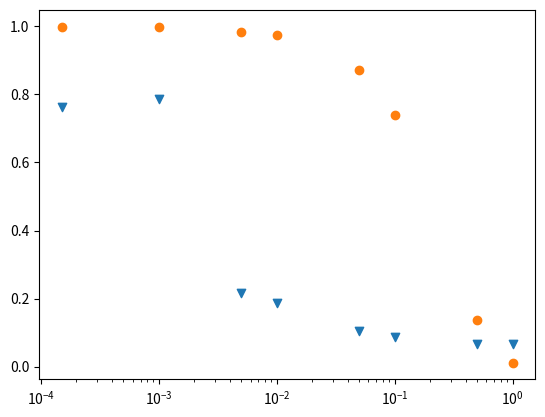

Generate this figure with matplotlib:
import random
import networkx as nx
import matplotlib.pyplot as plt

G = nx.cycle_graph(1000)
N = G.number_of_nodes()
P = [0.00015, 0.001,0.005, 0.01,0.05, 0.1,0.5 ,1]    # 重连的概率
L_ratio = []
C_ratio = []

def draw(G):
    plt.figure()
    nx.draw(G, node_size=2, width=0.1)
    plt.show()
def add_edge():
    # 添加连接
    for i in range(N):
        if i == N - 1:
            G.add_edge(N - 1, 1)
            G.add_edge(N - 1, 2)
            G.add_edge(N - 1, 3)
            G.add_edge(N - 1, 4)
        elif i == N - 2:
            G.add_edge(N - 2, 0)
            G.add_edge(N - 2, 1)
            G.add_edge(N - 2, 2)
            G.add_edge(N - 2, 3)
        elif i == N - 3:
            G.add_edge(N - 3, N - 1)
            G.add_edge(N - 3, 0)
            G.add_edge(N - 3, 1)
            G.add_edge(N - 3, 2)
        elif i == N - 4:
            G.add_edge(N - 4, N - 2)
            G.add_edge(N - 4, N - 1)
            G.add_edge(N - 4, 0)
            G.add_edge(N - 4, 1)
        elif i == N - 5:
            G.add_edge(N - 5, N - 3)
            G.add_edge(N - 5, N - 2)
            G.add_edge(N - 5, N - 1)
            G.add_edge(N - 5, 0)
        else:
            G.add_edge(i, i + 2)
            G.add_edge(i, i + 3)
            G.add_edge(i, i + 4)
            G.add_edge(i, i + 5)
def random_edge():
    # 随机连接
    # 1
    for i in range(N):
        if random.uniform(0, 1) < p:
            j = 0 if i == N - 1 else i + 1  # 正常是i + 1  i为N-1的时候 变成0
            # 重新链接
            G.remove_edge(i, j)  # 删去

            while True:
                random_i = random.randint(0, N - 1)  # randint是左闭右闭!!
                if random_i != i:
                    break
            G.add_edge(i, random_i)  # 添加
    # 2
    for i in range(N):
        if random.uniform(0, 1) < p:
            if i == N - 1:
                j = 1
            elif i == N - 2:
                j = 0
            else:
                j = i + 2

                # 重新链接
            G.remove_edge(i, j)  # 删去
            while True:
                random_i = random.randint(0, N - 1)
                if random_i != i:
                    break
            G.add_edge(i, random_i)  # 添加
    # 3
    for i in range(N):
        if random.uniform(0, 1) < p:
            if i == N - 1:
                j = 2
            elif i == N - 2:
                j = 1
            elif i == N - 3:
                j = 0
            else:
                j = i + 3

                # 重新链接
            G.remove_edge(i, j)  # 删去
            while True:
                random_i = random.randint(0, N - 1)
                if random_i != i:
                    break
            G.add_edge(i, random_i)  # 添加
    # 4
    for i in range(N):
        if random.uniform(0, 1) < p:
            if i == N - 1:
                j = 3
            elif i == N - 2:
                j = 2
            elif i == N - 3:
                j = 1
            elif i == N - 4:
                j = 0
            else:
                j = i + 4

                # 重新链接
            G.remove_edge(i, j)  # 删去
            while True:
                random_i = random.randint(0, N - 1)
                if random_i != i:
                    break
            G.add_edge(i, random_i)  # 添加
    # 5
    for i in range(N):
        if random.uniform(0, 1) < p:
            if i == N - 1:
                j = 4
            elif i == N - 2:
                j = 3
            elif i == N - 3:
                j = 2
            elif i == N - 4:
                j = 1
            elif i == N - 5:
                j = 0
            else:
                j = i + 5

                # 重新链接
            G.remove_edge(i, j)  # 删去
            while True:
                random_i = random.randint(0, N - 1)
                if random_i != i:
                    break
            G.add_edge(i, random_i)  # 添加


add_edge()
L_0 = nx.average_shortest_path_length(G)
C_0 = nx.average_clustering(G)
print("L_0:",L_0)
print("C_0:",C_0)
print(G.number_of_nodes())

# draw(G)

for p in P:
    G = nx.cycle_graph(1000)
    add_edge()
    random_edge()

    L_present = nx.average_shortest_path_length(G)
    C_present = nx.average_clustering(G)
    # print(L_present)
    # print(C_present)
    L_ratio.append(L_present / L_0)
    C_ratio.append(C_present / C_0)
    # draw(G)

plt.scatter(P,L_ratio,marker="v")
plt.scatter(P,C_ratio,marker="o")
plt.xscale("log")
plt.show()
